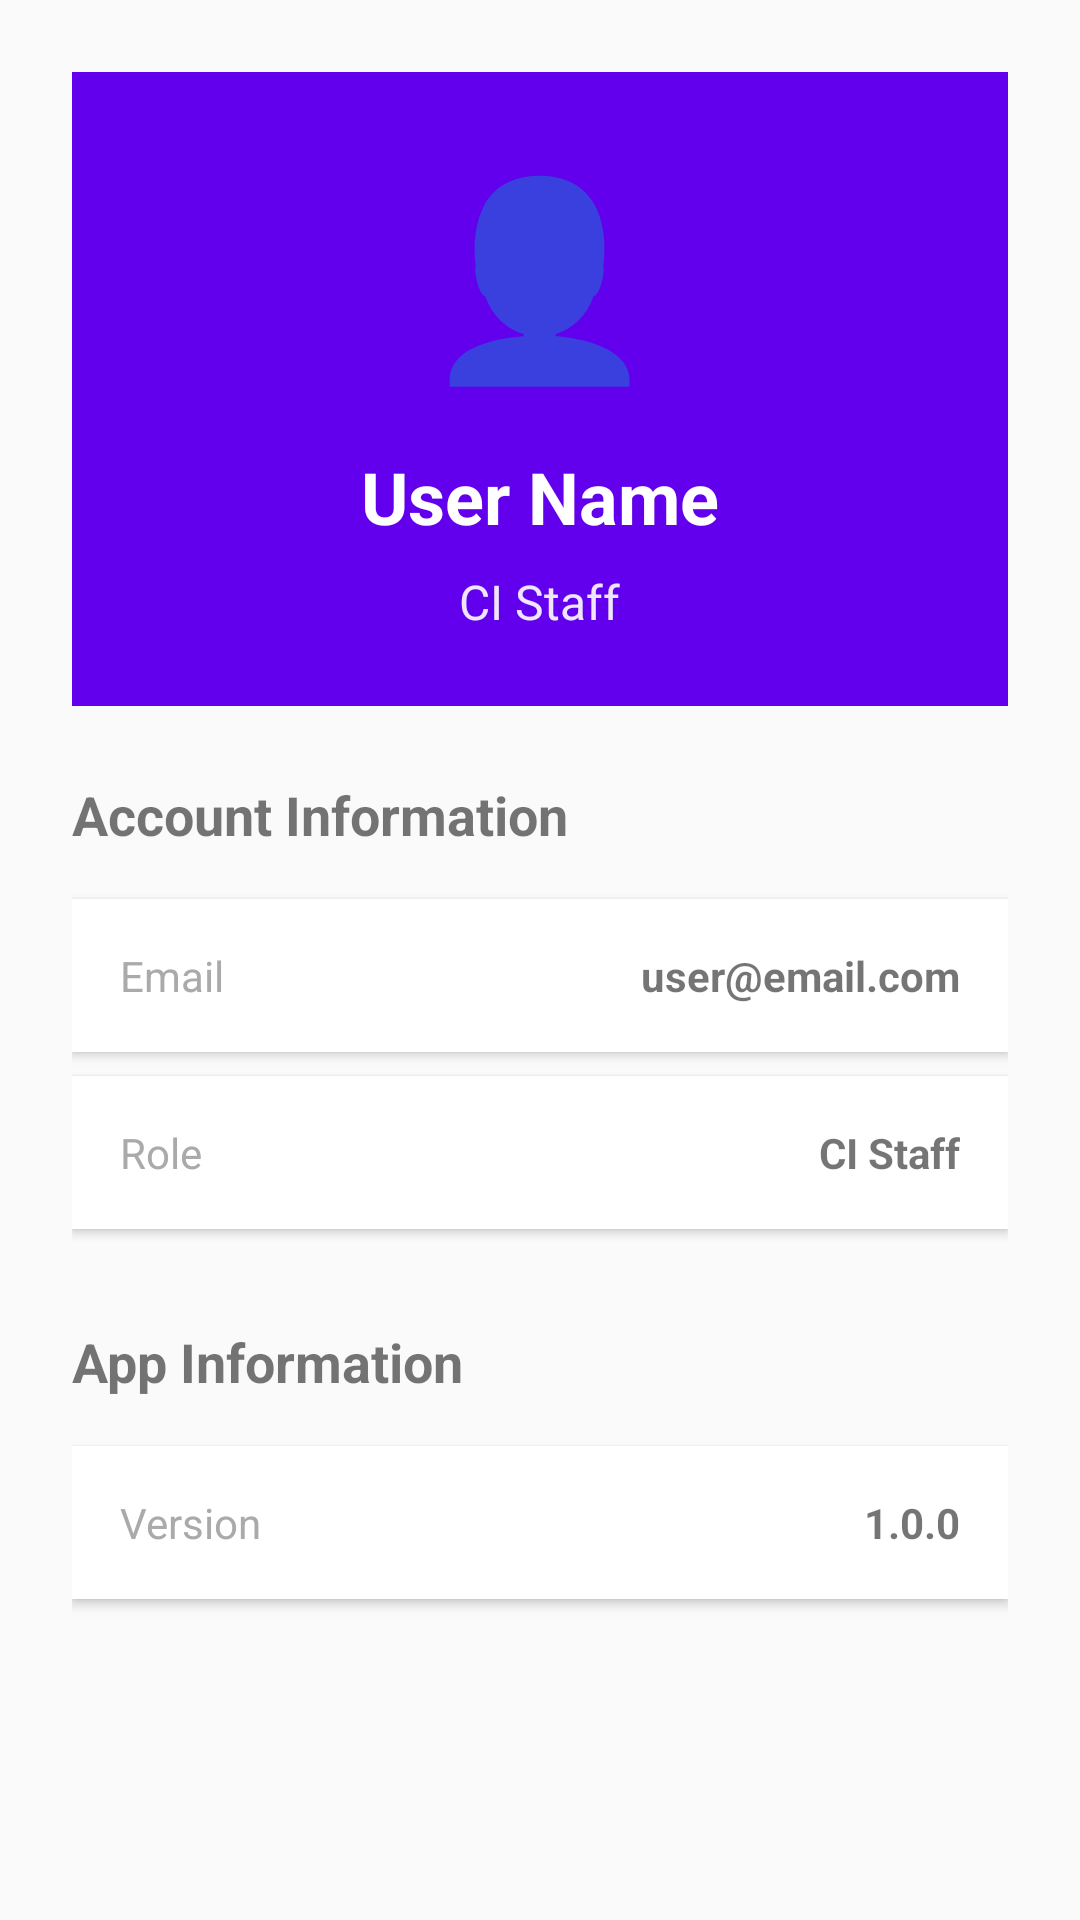

Here is an Android app screen rendered from its layout file. Give the layout XML and the strings, colors and styles it references.
<!-- AndroidManifest.xml: application theme Theme.AppCompat.Light.NoActionBar -->
<!-- res/layout/fragment_profile.xml -->
<?xml version="1.0" encoding="utf-8"?>

<ScrollView xmlns:android="http://schemas.android.com/apk/res/android"
    android:layout_width="match_parent"
    android:layout_height="match_parent"
    android:fillViewport="true">

    <LinearLayout
        android:layout_width="match_parent"
        android:layout_height="wrap_content"
        android:orientation="vertical"
        android:padding="24dp">

        <LinearLayout
            android:layout_width="match_parent"
            android:layout_height="wrap_content"
            android:orientation="vertical"
            android:gravity="center"
            android:padding="24dp"
            android:background="@color/primary"
            android:layout_marginBottom="24dp">

            <TextView
                android:layout_width="wrap_content"
                android:layout_height="wrap_content"
                android:text="👤"
                android:textSize="64sp"
                android:layout_marginBottom="16dp" />

            <TextView
                android:id="@+id/tvUserName"
                android:layout_width="wrap_content"
                android:layout_height="wrap_content"
                android:text="User Name"
                android:textSize="24sp"
                android:textStyle="bold"
                android:textColor="@android:color/white"
                android:layout_marginBottom="8dp" />

            <TextView
                android:id="@+id/tvUserRole"
                android:layout_width="wrap_content"
                android:layout_height="wrap_content"
                android:text="CI Staff"
                android:textSize="16sp"
                android:textColor="@android:color/white"
                android:alpha="0.9" />

        </LinearLayout>

        <TextView
            android:layout_width="wrap_content"
            android:layout_height="wrap_content"
            android:text="Account Information"
            android:textSize="18sp"
            android:textStyle="bold"
            android:layout_marginBottom="16dp" />

        <LinearLayout
            android:layout_width="match_parent"
            android:layout_height="wrap_content"
            android:orientation="horizontal"
            android:padding="16dp"
            android:background="@android:color/white"
            android:elevation="2dp"
            android:layout_marginBottom="8dp">

            <TextView
                android:layout_width="0dp"
                android:layout_height="wrap_content"
                android:layout_weight="1"
                android:text="Email"
                android:textSize="14sp"
                android:textColor="@android:color/darker_gray" />

            <TextView
                android:id="@+id/tvUserEmail"
                android:layout_width="wrap_content"
                android:layout_height="wrap_content"
                android:text="user@email.com"
                android:textSize="14sp"
                android:textStyle="bold" />

        </LinearLayout>

        <LinearLayout
            android:layout_width="match_parent"
            android:layout_height="wrap_content"
            android:orientation="horizontal"
            android:padding="16dp"
            android:background="@android:color/white"
            android:elevation="2dp"
            android:layout_marginBottom="8dp">

            <TextView
                android:layout_width="0dp"
                android:layout_height="wrap_content"
                android:layout_weight="1"
                android:text="Role"
                android:textSize="14sp"
                android:textColor="@android:color/darker_gray" />

            <TextView
                android:id="@+id/tvUserRoleDetail"
                android:layout_width="wrap_content"
                android:layout_height="wrap_content"
                android:text="CI Staff"
                android:textSize="14sp"
                android:textStyle="bold" />

        </LinearLayout>

        <TextView
            android:layout_width="wrap_content"
            android:layout_height="wrap_content"
            android:text="App Information"
            android:textSize="18sp"
            android:textStyle="bold"
            android:layout_marginTop="24dp"
            android:layout_marginBottom="16dp" />

        <LinearLayout
            android:layout_width="match_parent"
            android:layout_height="wrap_content"
            android:orientation="horizontal"
            android:padding="16dp"
            android:background="@android:color/white"
            android:elevation="2dp"
            android:layout_marginBottom="8dp">

            <TextView
                android:layout_width="0dp"
                android:layout_height="wrap_content"
                android:layout_weight="1"
                android:text="Version"
                android:textSize="14sp"
                android:textColor="@android:color/darker_gray" />

            <TextView
                android:layout_width="wrap_content"
                android:layout_height="wrap_content"
                android:text="1.0.0"
                android:textSize="14sp"
                android:textStyle="bold" />

        </LinearLayout>

    </LinearLayout>

</ScrollView>
<!-- resources referenced by this layout -->
<resources>
  <color name="primary">#6200EE</color>
</resources>
